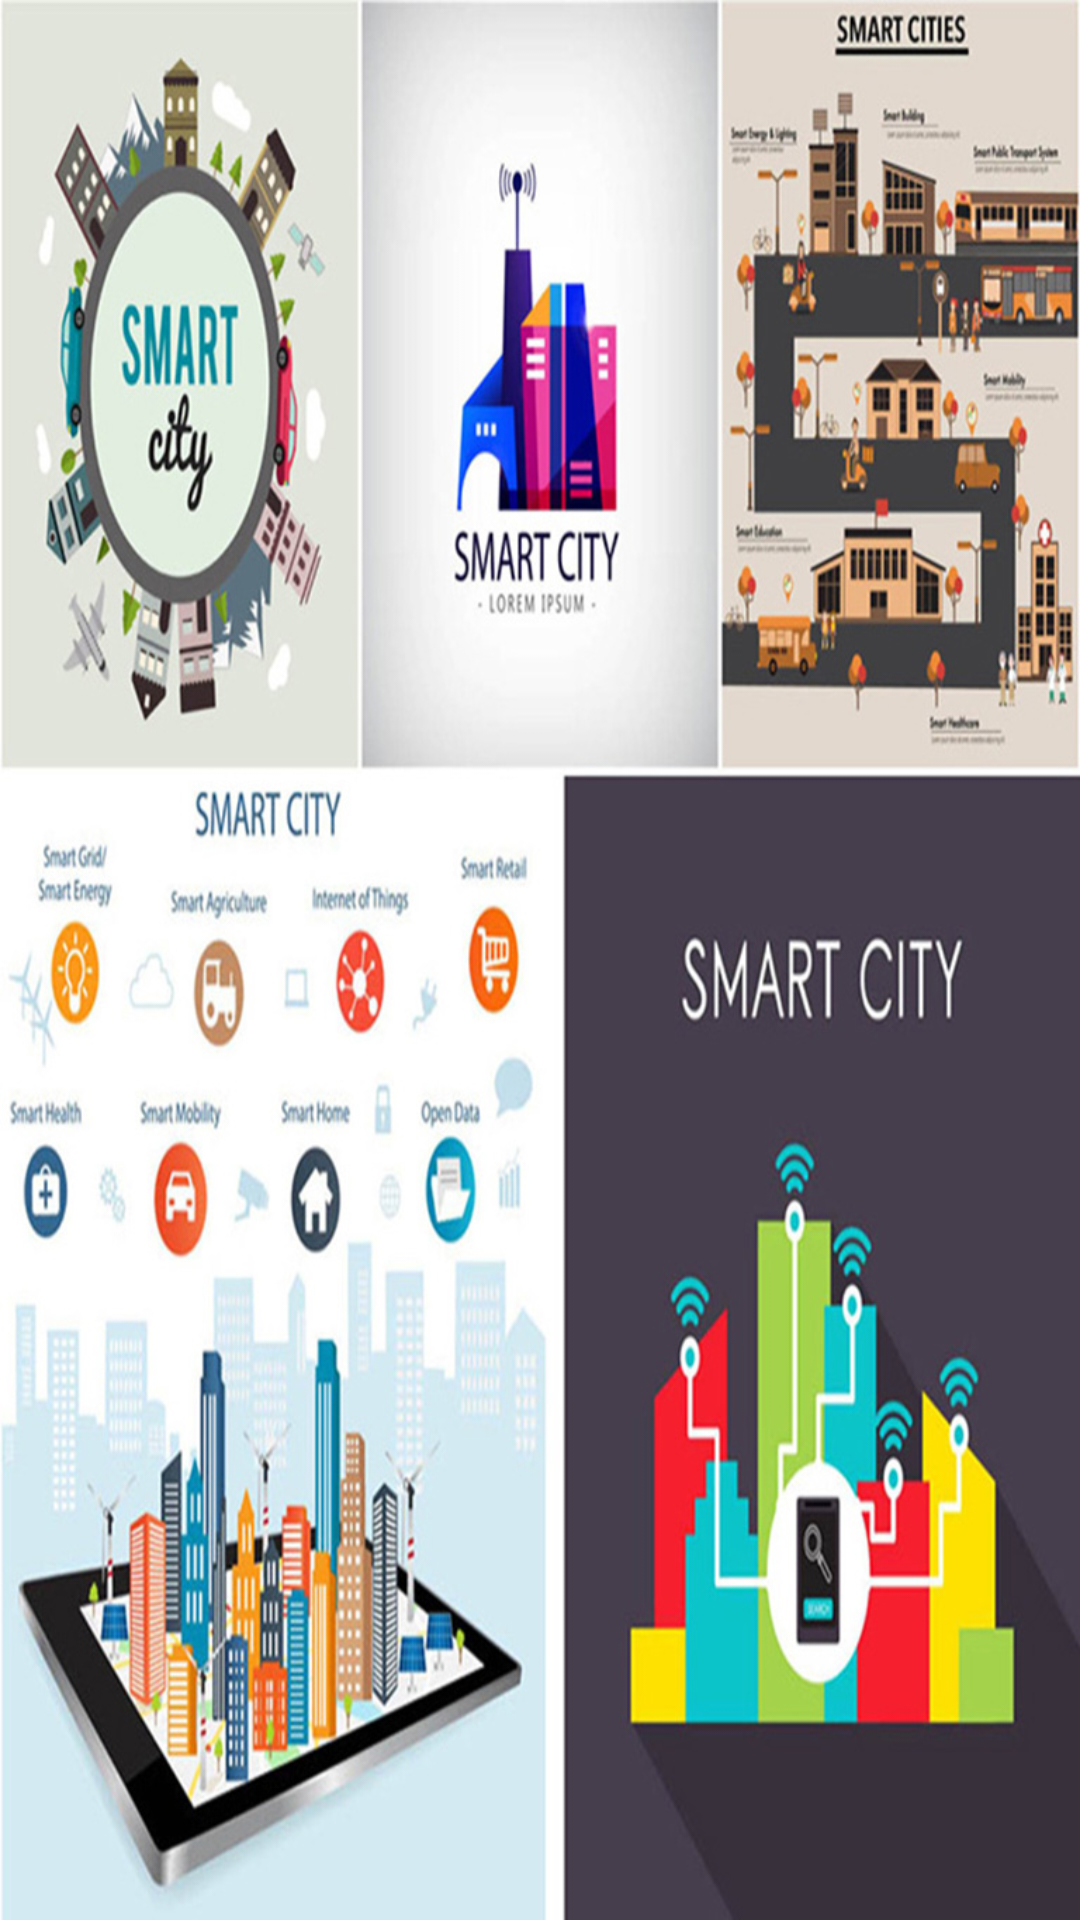

This screen was rendered from an Android layout file. Write that file and the resources it references.
<!-- AndroidManifest.xml: application theme AppTheme -->
<!-- res/layout/activity_splash.xml -->
<?xml version="1.0" encoding="utf-8"?>
<FrameLayout xmlns:android="http://schemas.android.com/apk/res/android"
     android:layout_width="match_parent"
    android:layout_height="match_parent"
    android:background="@drawable/splash_bg"
    >
    

</FrameLayout>
<!-- resources referenced by this layout -->
<resources>
  <!-- drawable splash_bg: jpg bitmap (drawable-xxhdpi, 257624 bytes) -->
  <style name="AppTheme" parent="AppBaseTheme">
          <item name="colorPrimary">@color/colorPrimary</item>
          <item name="colorPrimaryDark">@color/colorPrimaryDark</item>
          <item name="colorAccent">@color/colorAccent</item>
  
      </style>
  <style name="AppBaseTheme" parent="android:Theme.Light">
  
      </style>
  <color name="colorPrimary">#3F51B5</color>
  <color name="colorPrimaryDark">#303F9F</color>
  <color name="colorAccent">#FF4081</color>
</resources>
